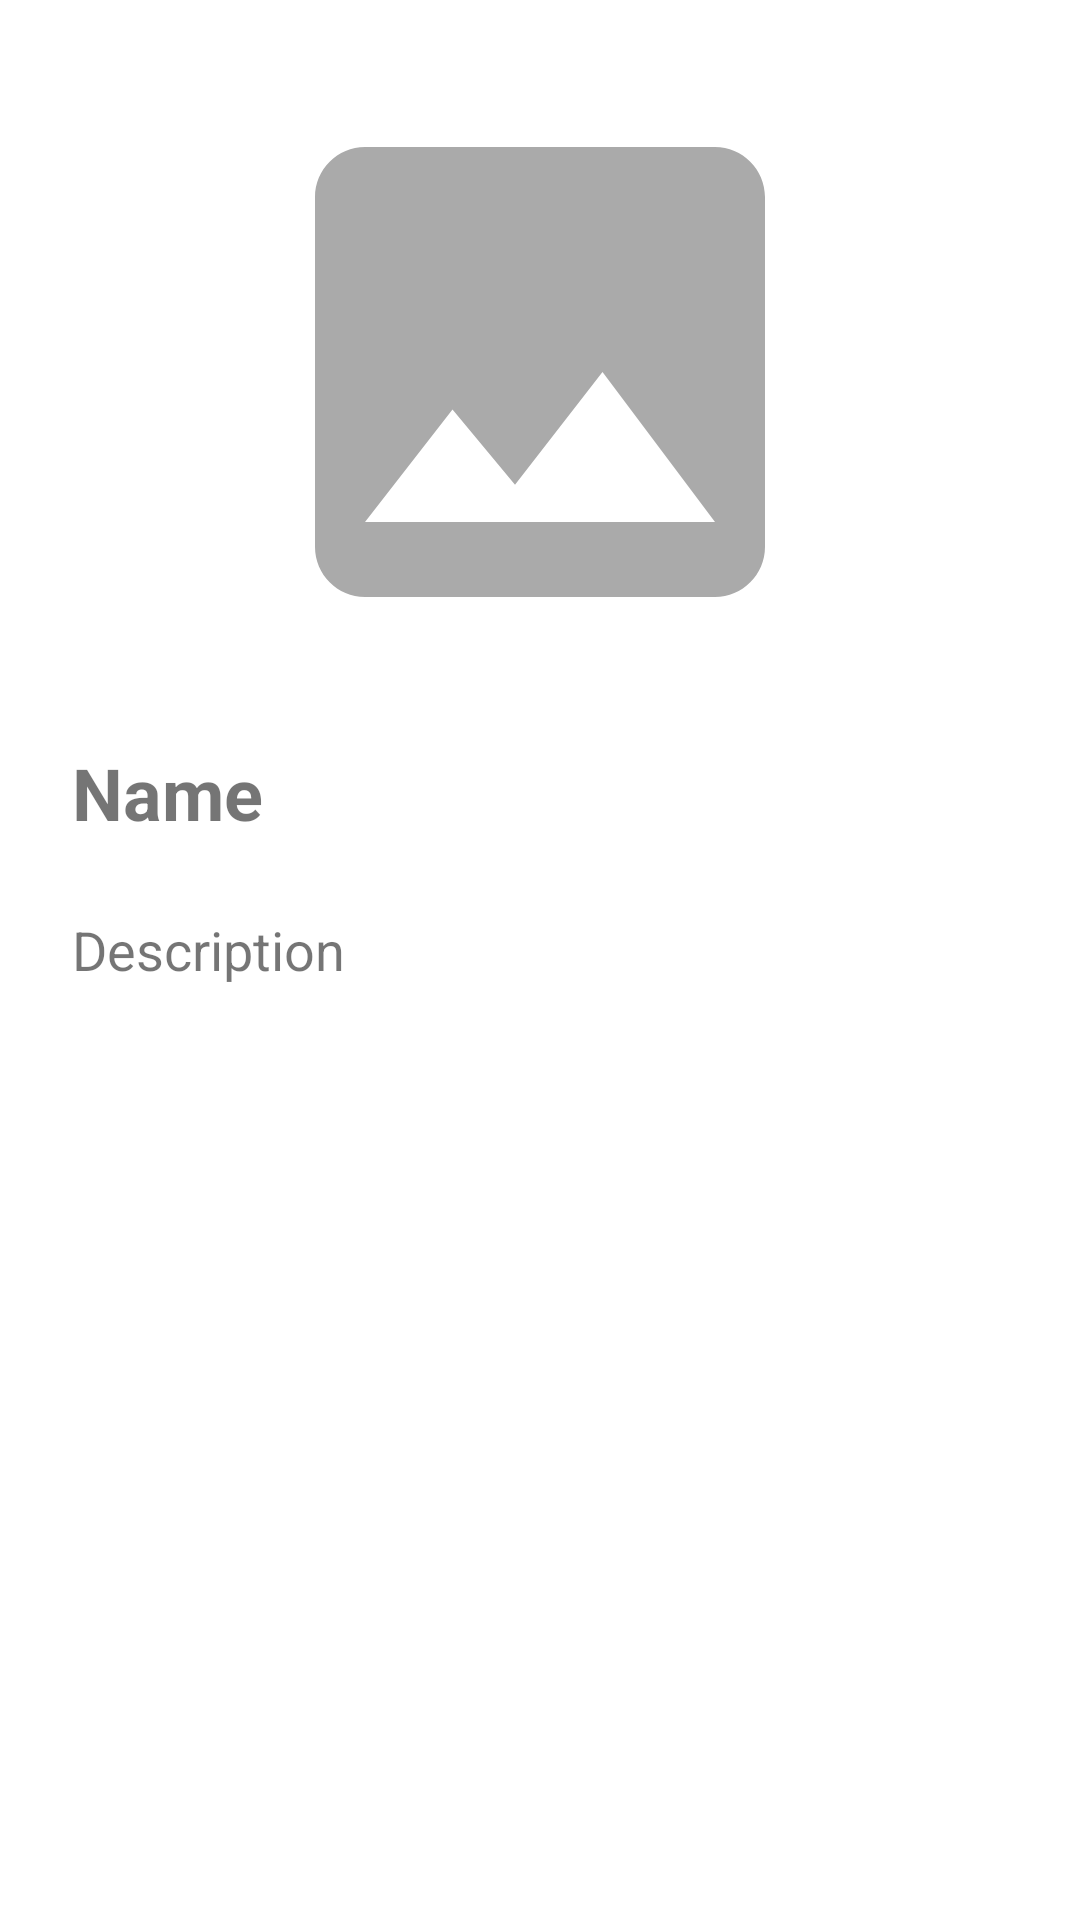

Android layout source for this screen:
<!-- AndroidManifest.xml: application theme Theme.StoryApp -->
<!-- res/layout/activity_detail_story.xml -->
<?xml version="1.0" encoding="utf-8"?>
<ScrollView xmlns:android="http://schemas.android.com/apk/res/android"
    xmlns:app="http://schemas.android.com/apk/res-auto"
    xmlns:tools="http://schemas.android.com/tools"
    android:layout_width="match_parent"
    android:layout_height="match_parent"
    tools:context=".ui.DetailStoryActivity">

    <androidx.constraintlayout.widget.ConstraintLayout
        android:layout_width="match_parent"
        android:layout_height="wrap_content">

        <ImageView
            android:id="@+id/iv_detail_photo"
            android:layout_width="match_parent"
            android:layout_height="wrap_content"
            android:layout_margin="24dp"
            android:contentDescription="@string/detail_image"
            android:src="@drawable/ic_place_holder"
            android:transitionName="image"
            app:layout_constraintEnd_toEndOf="parent"
            app:layout_constraintStart_toStartOf="parent"
            app:layout_constraintTop_toTopOf="parent" />

        <TextView
            android:id="@+id/tv_detail_name"
            android:layout_width="wrap_content"
            android:layout_height="wrap_content"
            android:layout_margin="24dp"
            android:text="@string/name"
            android:textSize="24sp"
            android:textStyle="bold"
            android:transitionName="name"
            app:layout_constraintStart_toStartOf="parent"
            app:layout_constraintTop_toBottomOf="@+id/iv_detail_photo" />

        <TextView
            android:id="@+id/tv_detail_description"
            android:layout_width="0dp"
            android:layout_height="wrap_content"
            android:layout_margin="24dp"
            android:text="@string/description"
            android:textSize="18sp"
            android:transitionName="description"
            app:layout_constraintBottom_toBottomOf="parent"
            app:layout_constraintEnd_toEndOf="parent"
            app:layout_constraintStart_toStartOf="parent"
            app:layout_constraintTop_toBottomOf="@+id/tv_detail_name" />


    </androidx.constraintlayout.widget.ConstraintLayout>

</ScrollView>
<!-- resources referenced by this layout -->
<resources>
  <!-- drawable ic_place_holder (drawable) -->
  <vector android:height="200dp" android:tint="@android:color/darker_gray"
      android:viewportHeight="24" android:viewportWidth="24"
      android:width="200dp" xmlns:android="http://schemas.android.com/apk/res/android">
      <path android:fillColor="@android:color/darker_gray" android:pathData="M21,19V5c0,-1.1 -0.9,-2 -2,-2H5c-1.1,0 -2,0.9 -2,2v14c0,1.1 0.9,2 2,2h14c1.1,0 2,-0.9 2,-2zM8.5,13.5l2.5,3.01L14.5,12l4.5,6H5l3.5,-4.5z"/>
  </vector>
  <string name="description">Description</string>
  <string name="detail_image">detail image</string>
  <string name="name">Name</string>
  <style name="Theme.StoryApp" parent="Base.Theme.StoryApp" />
  <style name="Base.Theme.StoryApp" parent="Theme.MaterialComponents.Light.NoActionBar">
          <item name="colorPrimary">@color/primaryColor</item>
          <item name="android:statusBarColor">@color/primaryColor</item>
      </style>
  <color name="primaryColor">#2D3E50</color>
</resources>
